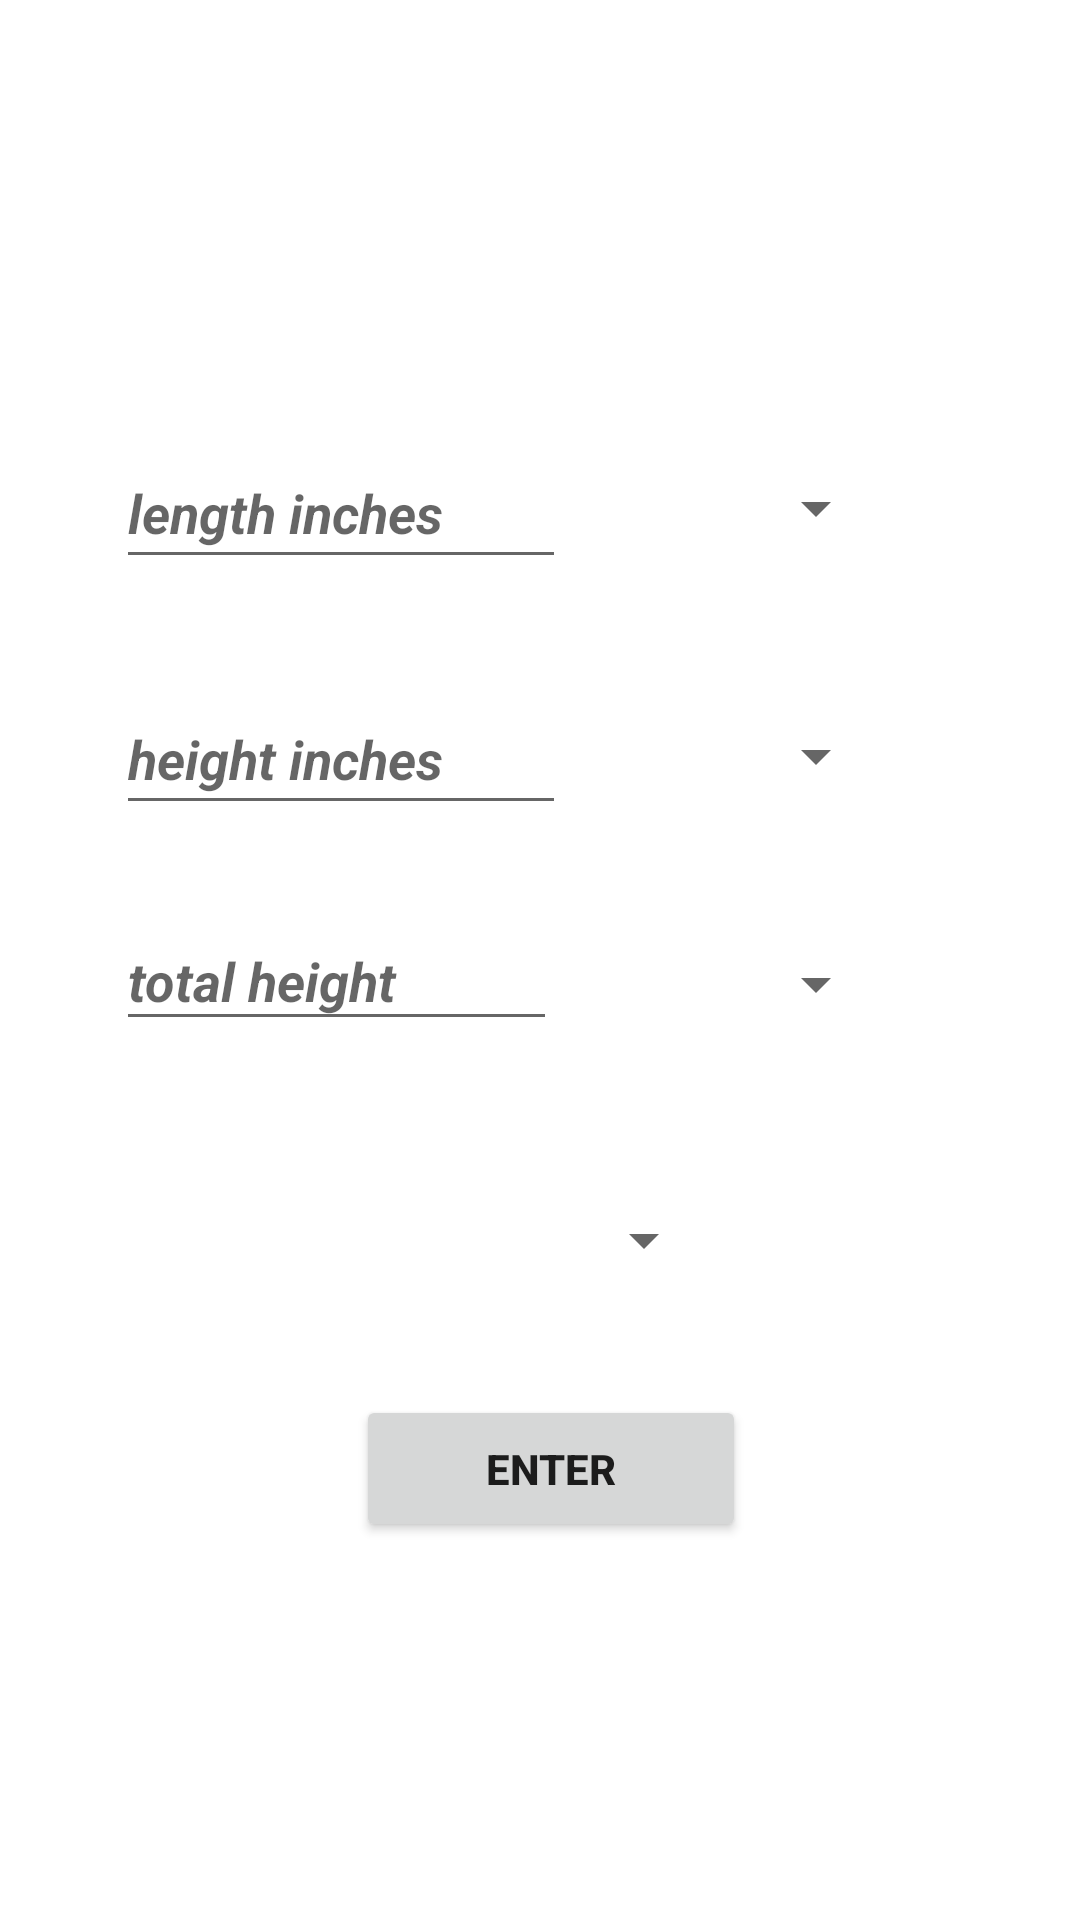

Reconstruct the res/layout file that produces this screen, plus the resources it refers to.
<!-- AndroidManifest.xml: application theme Theme.BakiyarajApp -->
<!-- res/layout/activity_laft2.xml -->
<?xml version="1.0" encoding="utf-8"?>
<androidx.constraintlayout.widget.ConstraintLayout xmlns:android="http://schemas.android.com/apk/res/android"
    xmlns:app="http://schemas.android.com/apk/res-auto"
    xmlns:tools="http://schemas.android.com/tools"
    android:layout_width="match_parent"
    android:layout_height="match_parent"
    tools:context=".laftActivity">

    <EditText
        android:id="@+id/doors"
        android:layout_width="153dp"
        android:layout_height="58dp"
        android:layout_marginStart="64dp"
        android:layout_marginTop="102dp"
        android:layout_marginEnd="47dp"
        android:layout_marginBottom="77dp"
        android:ems="10"
        android:hint="no of doors"
        android:inputType="number"
        android:textStyle="bold|italic"
        app:layout_constraintBottom_toTopOf="@+id/inches1"
        app:layout_constraintEnd_toStartOf="@+id/button2"
        app:layout_constraintStart_toStartOf="parent"
        app:layout_constraintTop_toTopOf="parent" />

    <EditText
        android:id="@+id/totalheight"
        android:layout_width="147dp"
        android:layout_height="43dp"
        android:layout_marginStart="64dp"
        android:layout_marginEnd="26dp"
        android:layout_marginBottom="42dp"
        android:ems="10"
        android:hint="total height"
        android:inputType="number"
        android:textStyle="bold|italic"
        app:layout_constraintBottom_toTopOf="@+id/spinner4"
        app:layout_constraintEnd_toStartOf="@+id/spinner3"
        app:layout_constraintStart_toStartOf="parent" />

    <Spinner
        android:id="@+id/spinner"
        android:layout_width="110dp"
        android:layout_height="47dp"
        android:layout_marginEnd="64dp"
        android:layout_marginBottom="35dp"
        app:layout_constraintBottom_toTopOf="@+id/spinner2"
        app:layout_constraintEnd_toEndOf="parent" />

    <EditText
        android:id="@+id/inches1"
        android:layout_width="150dp"
        android:layout_height="47dp"
        android:layout_marginStart="64dp"
        android:layout_marginEnd="23dp"
        android:layout_marginBottom="35dp"
        android:ems="10"
        android:hint="length inches"
        android:inputType="number"
        android:textStyle="bold|italic"
        app:layout_constraintBottom_toTopOf="@+id/inches2"
        app:layout_constraintEnd_toStartOf="@+id/spinner"
        app:layout_constraintStart_toStartOf="parent" />

    <EditText
        android:id="@+id/inches2"
        android:layout_width="150dp"
        android:layout_height="47dp"
        android:layout_marginStart="64dp"
        android:layout_marginEnd="23dp"
        android:layout_marginBottom="29dp"
        android:ems="10"
        android:hint="height inches"
        android:inputType="number"
        android:textStyle="bold|italic"
        app:layout_constraintBottom_toTopOf="@+id/totalheight"
        app:layout_constraintEnd_toStartOf="@+id/spinner2"
        app:layout_constraintStart_toStartOf="parent" />

    <Spinner
        android:id="@+id/spinner4"
        android:layout_width="110dp"
        android:layout_height="49dp"
        android:layout_marginStart="154dp"
        android:layout_marginEnd="147dp"
        android:layout_marginBottom="27dp"
        app:layout_constraintBottom_toTopOf="@+id/button"
        app:layout_constraintEnd_toEndOf="parent"
        app:layout_constraintStart_toStartOf="parent" />

    <Spinner
        android:id="@+id/spinner2"
        android:layout_width="110dp"
        android:layout_height="48dp"
        android:layout_marginEnd="64dp"
        android:layout_marginBottom="28dp"
        app:layout_constraintBottom_toTopOf="@+id/spinner3"
        app:layout_constraintEnd_toEndOf="parent" />

    <Button
        android:id="@+id/button2"
        android:layout_width="65dp"
        android:layout_height="53dp"
        android:layout_marginTop="102dp"
        android:layout_marginEnd="82dp"
        android:layout_marginBottom="82dp"
        android:hint="ok"
        android:onClick="spinnervalue"
        android:text="ok"
        android:textStyle="bold"
        app:layout_constraintBottom_toTopOf="@+id/spinner"
        app:layout_constraintEnd_toEndOf="parent"
        app:layout_constraintTop_toTopOf="parent" />

    <Spinner
        android:id="@+id/spinner3"
        android:layout_width="110dp"
        android:layout_height="48dp"
        android:layout_marginEnd="64dp"
        android:layout_marginBottom="37dp"
        app:layout_constraintBottom_toTopOf="@+id/spinner4"
        app:layout_constraintEnd_toEndOf="parent" />

    <Button
        android:id="@+id/button"
        android:layout_width="130dp"
        android:layout_height="49dp"
        android:layout_marginStart="144dp"
        android:layout_marginEnd="137dp"
        android:layout_marginBottom="126dp"
        android:onClick="launchend"
        android:text="Enter"
        android:textStyle="bold"
        app:layout_constraintBottom_toBottomOf="parent"
        app:layout_constraintEnd_toEndOf="parent"
        app:layout_constraintStart_toStartOf="parent" />

</androidx.constraintlayout.widget.ConstraintLayout>
<!-- resources referenced by this layout -->
<resources>
  <style name="Theme.BakiyarajApp" parent="Theme.MaterialComponents.DayNight.DarkActionBar">
          
          <item name="colorPrimary">@color/purple_500</item>
          <item name="colorPrimaryVariant">@color/purple_700</item>
          <item name="colorOnPrimary">@color/white</item>
          
          <item name="colorSecondary">@color/teal_200</item>
          <item name="colorSecondaryVariant">@color/teal_700</item>
          <item name="colorOnSecondary">@color/black</item>
          
          <item name="android:statusBarColor" tools:targetApi="l">?attr/colorPrimaryVariant</item>
          
      </style>
  <!-- not gathered from this repository: default colours our renderer supplied (Android Studio template values) -->
  <color name="purple_500">#FF6200EE</color>
  <color name="purple_700">#FF3700B3</color>
  <color name="teal_200">#FF03DAC5</color>
  <color name="teal_700">#FF018786</color>
  <color name="black">#FF000000</color>
  <color name="white">#FFFFFFFF</color>
</resources>
